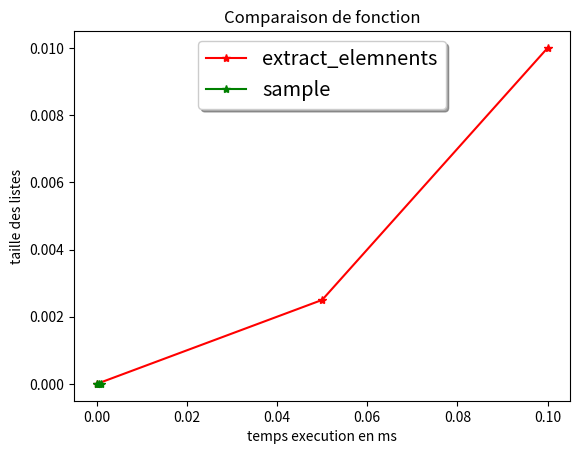

Generate this figure with matplotlib:
import random
import time
import matplotlib.pyplot as plt
import numpy as np

def mix_list(list_to_mix:list)->list:
    retour=list_to_mix.copy()#je copie la liste
    utilisé=[item for item in range(len(list_to_mix))]
    #  je stock les nombre de 0 a len
    for i in range(len(list_to_mix)):
        rand=random.choice(utilisé)
        retour[i]=list_to_mix[rand]#je prend un element aleatoire de la liste 
        utilisé.remove(rand)#et l'affecte a retour[i] 
        #et je le remove pour eviter les repetitions
    return retour

def extract_elements_list(list_in_which_to_choose:list, int_nbr_of_element_to_extract:int)->list:
    utilisé=[item for item in range(len(list_in_which_to_choose))] #list de tout le nombre de 0 a len
    retour=[]
    for i in range(int_nbr_of_element_to_extract):# je crée 5 nombres aleatoire et dif entre eux
        choix_alea=random.choice(utilisé)
        retour.append(list_in_which_to_choose[choix_alea])
        utilisé.remove(choix_alea)# je remove le choix pour eviter les repetitions
    return retour

##question 1

#la fonction calcule temps d'execution d'une func passé en parametre pour un 
#nombre d'iteration iter,et stock tout les resultat dans une liste
def mesure(func:callable,iter:int,taille:list)->float:
    liste_temps=[]
    for i in range(len(taille)):
        temps=0
        for j in range(iter):#genere une liste de taille taille[i] pour les
            list_rando=[i for i in range(taille[i])]# iter tests à venir
            debut=time.perf_counter()#demarre le chrono
            func(list_rando)#execute la fonction
            fin=time.perf_counter()#arrete le chrono 
            temps_total=fin-debut
            temps+=(temps_total)
        liste_temps.append(temps/iter)#"{:.2e}".format() pour l'ecriture
    return liste_temps #scientifique mais c'est en str

def perf_mix(func1:callable,func2:callable,taille_liste:list,nb_iteration:int)->tuple:
    result1=mesure(func1,nb_iteration,taille_liste)
    result2=mesure(func2,nb_iteration,taille_liste)
    result_final=((result1),(result2))
    return result_final

def trace_courbe_mix(resultat1:list,resultat2:list):
    resultat1=np.arange(resultat1[0],resultat1[-1],0.05)
    resultat2=np.arange(resultat2[0],resultat2[-1],0.0005)
    fig, ax = plt.subplots()
    
    ax.plot(resultat1,resultat1**5, 'r*-', label='mix_list')
    ax.plot(resultat2,resultat2,'g*-', label='shuffle')
    ax.set(xlabel='temps execution en ms', ylabel='taille des listes',title='Comparaison de fonction')
    ax.legend(loc='upper center', shadow=True, fontsize='x-large')
    
    plt.show()

#res1,res2=(perf_mix(mix_list,random.shuffle,[10,100,1000,10000],10))

#trace_courbe_mix(res1,res2)

##question 2

#comme mesure  mais inclus un nombre aleatoire 
#d'element a extraire de la liste pour les focntion
def mesure2(func:callable,iter:int,taille:list)->float:
    liste_temps=[]
    for i in range(len(taille)):
        temps=0
        for j in range(iter):#genere une liste de taille taille[i] pour les
            list_rando=[i for i in range(taille[i])]# iter tests à venir
            nb_alea=random.randint(0,len(list_rando)-1)
            debut=time.perf_counter()#demarre le chrono
            func(list_rando,nb_alea)#execute la fonction
            fin=time.perf_counter()#arrete le chrono 
            temps_total=fin-debut
            temps+=(temps_total)
        liste_temps.append(temps/iter)#"{:.2e}".format() pour l'ecriture
    return liste_temps #scientifique mais c'est en str

def perf_extract(func1:callable,func2:callable,taille_liste:list,nb_iteration:int)->tuple:
    result1=mesure2(func1,nb_iteration,taille_liste)
    result2=mesure2(func2,nb_iteration,taille_liste)
    result_final=((result1),(result2))
    return result_final

def trace_courbe_extra(resultat1:list,resultat2:list):
    resultat1=np.arange(resultat1[0],resultat1[-1],0.05)
    resultat2=np.arange(resultat2[0],resultat2[-1],0.0005)
    fig, ax = plt.subplots()
    
    ax.plot(resultat1,resultat1**2, 'r*-', label='extract_elemnents')
    ax.plot(resultat2,resultat2**2,'g*-', label='sample')
    ax.set(xlabel='temps execution en ms', ylabel='taille des listes',title='Comparaison de fonction')
    ax.legend(loc='upper center', shadow=True, fontsize='x-large')
    
    plt.show()

extrait1,extrait2=perf_extract(extract_elements_list,random.sample,[10,100,1000,10000],10)

trace_courbe_extra(extrait1,extrait2)